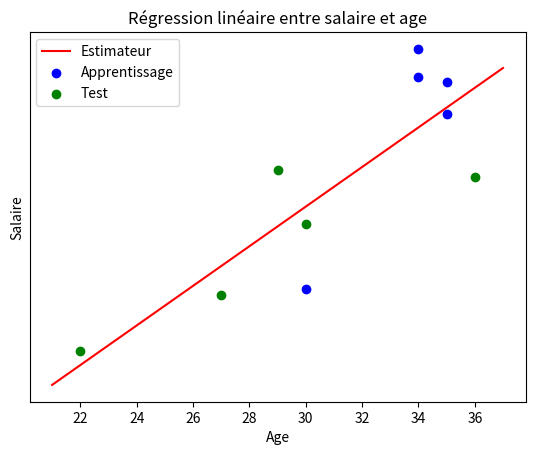

The script that saved this image:
import numpy as np
import matplotlib.pyplot as plt

# Les données mesurées
data= np.array([[31, 30, 26, 25, 21, 31, 27, 21, 25, 32 ],[40297, 39989, 38259, 35610, 35190, 37635, 37598, 33969, 37472, 38782 ]])
N=10
# On les mélange aléatoirement
rng=np.random.default_rng(42)   # fixer la graine pour tester votre programme avec les mêmes données
rng.shuffle(data,axis=1)
age=rng.integers(low=20, high=40, size=N)
salaire = 35000 + 250*age + rng.normal(0, 1000, size=N)

# données d'entrainement (1ère moitié du dataset)
age_tds=age[:int(N/2)]
salaire_tds=salaire[:int(N/2)]

# données de test (2nd moitié du dataset)
age_test=age[int(N/2):]
salaire_test=salaire[int(N/2):]

# Modèle  salaire_prédit = a1*age+a0
# On cherche les paramètre a0 et a1 qui minimise l'erreur de prédiction quadratique moyenne sur les données d'apprentissage (training dataset)
# Utiliser la formule de stat pour calculer a0 et a1, les paramètres de la droite de régression

x_moyen = age.mean()
y_moyen = salaire.mean()

cov = np.sum((age - x_moyen) * (salaire - y_moyen))
variance = np.sum((age - x_moyen)**2)

a1 = cov / variance
a0 = y_moyen - a1 * x_moyen

print(variance, cov, a1)

# Affichage de la droite du prédicteur
x_values = np.array([age.min() - 1, age.max() + 1])
y_values = a0 + a1 * x_values
plt.plot(x_values, y_values, color='red', label="Estimateur")

print(f"Defining the Y axis ticks as: {[int(np.floor(y_values.min())), int(np.floor(y_values.max())), int(np.floor((y_values.max()-y_values.min()) / 6))]}")

plt.yticks([100000, 1, 2, 3], [y_values.min(), y_values.max(), y_values.min()/2, y_values.max()/2])


# Calculer l'erreur d'apprentissage (erreur quadratique moyenne)
y_pred_tds  = a0+a1*age_tds
rmse_tds = np.sqrt(np.mean((y_pred_tds - salaire_tds)**2))
# Calculer l'erreur d'apprentissage (erreur quadratique moyenne)
y_pred_test = a0+a1*age_test
rmse_test = np.sqrt(np.mean((y_pred_test - salaire_test)**2))
# Calculer le score R2 = 1-SSR/SST
SSR=np.mean((y_pred_test - salaire_test)**2)
SST=np.mean((salaire_test-np.mean(salaire_test))**2)
scoreR2=1-SSR/SST

print("Le prédicteur du salaire est : salaire = ",a1, " * age + ",a0)
print("Erreur quadratique moyenne d'apprentissage ",rmse_tds)
print("Erreur quadratique moyenne de test ",rmse_test)
print("Coefficient de détermination (score R2) : ",scoreR2)


# Tracer les points des données d'apprentissage
plt.scatter(age_tds, salaire_tds,color="blue",label="Apprentissage")
# Tracer les points des données de test
plt.scatter(age_test, salaire_test,color="green",label="Test")
plt.xlabel("Age")
plt.ylabel("Salaire")
plt.legend()
plt.title("Régression linéaire entre salaire et age")
plt.show()